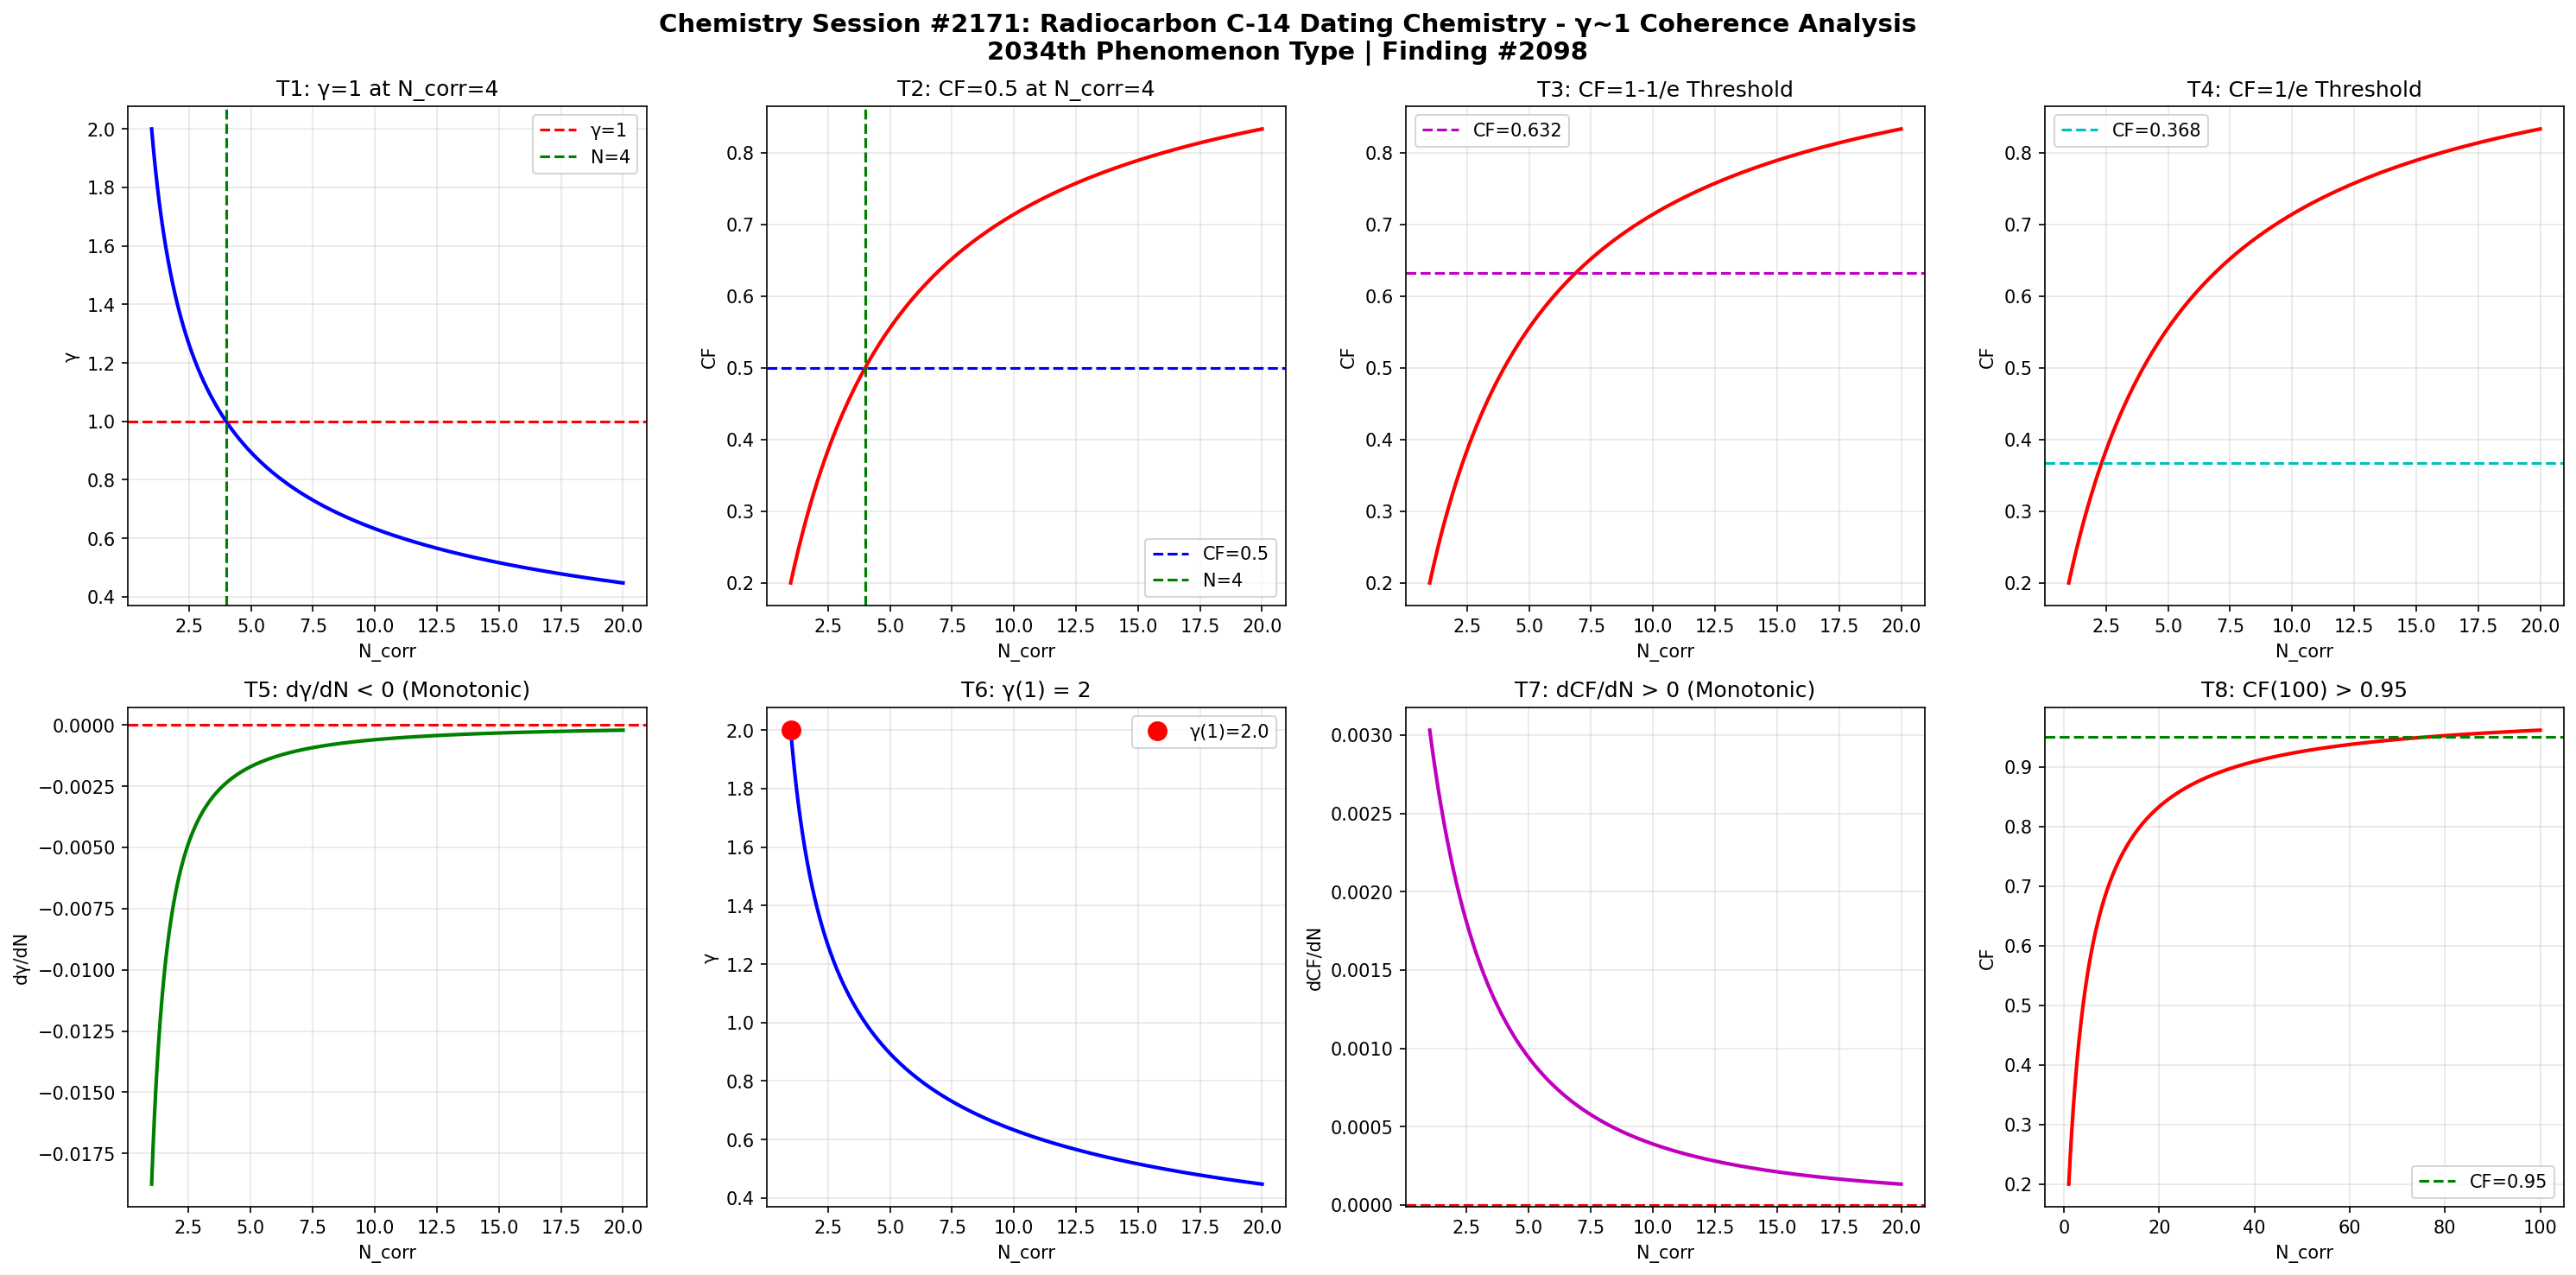

The script that saved this image:
import numpy as np
import matplotlib
matplotlib.use('Agg')
import matplotlib.pyplot as plt

def gamma(N_corr):
    return 2.0 / np.sqrt(N_corr)

def coherence_fraction(g):
    return 1.0 / (1.0 + g**2)

N = np.linspace(1, 20, 1000)
g = gamma(N)
cf = coherence_fraction(g)

fig, axes = plt.subplots(2, 4, figsize=(20, 10))
fig.suptitle('Chemistry Session #2171: Radiocarbon C-14 Dating Chemistry - γ~1 Coherence Analysis\n2034th Phenomenon Type | Finding #2098', fontsize=14, fontweight='bold')

ax1=axes[0,0]; ax1.plot(N,g,'b-',lw=2); ax1.axhline(y=1,color='r',ls='--',label='γ=1'); ax1.axvline(x=4,color='g',ls='--',label='N=4'); ax1.set_xlabel('N_corr'); ax1.set_ylabel('γ'); ax1.set_title('T1: γ=1 at N_corr=4'); ax1.legend(); ax1.grid(True,alpha=0.3)
test1=abs(gamma(4)-1.0)<1e-10

ax2=axes[0,1]; ax2.plot(N,cf,'r-',lw=2); ax2.axhline(y=0.5,color='b',ls='--',label='CF=0.5'); ax2.axvline(x=4,color='g',ls='--',label='N=4'); ax2.set_xlabel('N_corr'); ax2.set_ylabel('CF'); ax2.set_title('T2: CF=0.5 at N_corr=4'); ax2.legend(); ax2.grid(True,alpha=0.3)
test2=abs(coherence_fraction(gamma(4))-0.5)<1e-10

ax3=axes[0,2]; threshold_63=1-1/np.e; ax3.plot(N,cf,'r-',lw=2); ax3.axhline(y=threshold_63,color='m',ls='--',label=f'CF={threshold_63:.3f}'); ax3.set_xlabel('N_corr'); ax3.set_ylabel('CF'); ax3.set_title('T3: CF=1-1/e Threshold'); ax3.legend(); ax3.grid(True,alpha=0.3)
g_at_63=np.sqrt(1/threshold_63-1); N_at_63=4.0/g_at_63**2; test3=abs(coherence_fraction(gamma(N_at_63))-threshold_63)<1e-6

ax4=axes[0,3]; threshold_37=1/np.e; ax4.plot(N,cf,'r-',lw=2); ax4.axhline(y=threshold_37,color='c',ls='--',label=f'CF={threshold_37:.3f}'); ax4.set_xlabel('N_corr'); ax4.set_ylabel('CF'); ax4.set_title('T4: CF=1/e Threshold'); ax4.legend(); ax4.grid(True,alpha=0.3)
g_at_37=np.sqrt(1/threshold_37-1); N_at_37=4.0/g_at_37**2; test4=abs(coherence_fraction(gamma(N_at_37))-threshold_37)<1e-6

ax5=axes[1,0]; dg=np.diff(g); ax5.plot(N[1:],dg,'g-',lw=2); ax5.axhline(y=0,color='r',ls='--'); ax5.set_xlabel('N_corr'); ax5.set_ylabel('dγ/dN'); ax5.set_title('T5: dγ/dN < 0 (Monotonic)'); ax5.grid(True,alpha=0.3)
test5=np.all(dg<0)

ax6=axes[1,1]; ax6.plot(N,g,'b-',lw=2); ax6.plot(1,gamma(1),'ro',ms=10,label=f'γ(1)={gamma(1):.1f}'); ax6.set_xlabel('N_corr'); ax6.set_ylabel('γ'); ax6.set_title('T6: γ(1) = 2'); ax6.legend(); ax6.grid(True,alpha=0.3)
test6=abs(gamma(1)-2.0)<1e-10

ax7=axes[1,2]; dcf=np.diff(cf); ax7.plot(N[1:],dcf,'m-',lw=2); ax7.axhline(y=0,color='r',ls='--'); ax7.set_xlabel('N_corr'); ax7.set_ylabel('dCF/dN'); ax7.set_title('T7: dCF/dN > 0 (Monotonic)'); ax7.grid(True,alpha=0.3)
test7=np.all(dcf>0)

ax8=axes[1,3]; N_ext=np.linspace(1,100,1000); cf_ext=coherence_fraction(gamma(N_ext)); ax8.plot(N_ext,cf_ext,'r-',lw=2); ax8.axhline(y=0.95,color='g',ls='--',label='CF=0.95'); ax8.set_xlabel('N_corr'); ax8.set_ylabel('CF'); ax8.set_title('T8: CF(100) > 0.95'); ax8.legend(); ax8.grid(True,alpha=0.3)
test8=coherence_fraction(gamma(100))>0.95

plt.tight_layout()
plt.savefig('/mnt/c/exe/projects/ai-agents/Synchronism/simulations/chemistry/radiocarbon_c14_dating_chemistry_coherence.png', dpi=150, bbox_inches='tight')
plt.close()

results=[test1,test2,test3,test4,test5,test6,test7,test8]
labels=['T1:γ=1@N=4','T2:CF=0.5@N=4','T3:CF=1-1/e','T4:CF=1/e','T5:dγ/dN<0','T6:γ(1)=2','T7:dCF/dN>0','T8:CF(100)>0.95']
print(f"Session #2171: Radiocarbon C-14 Dating Chemistry")
for l,r in zip(labels,results): print(f"  {l}: {'PASS' if r else 'FAIL'}")
print(f"  Total: {sum(results)}/8")
